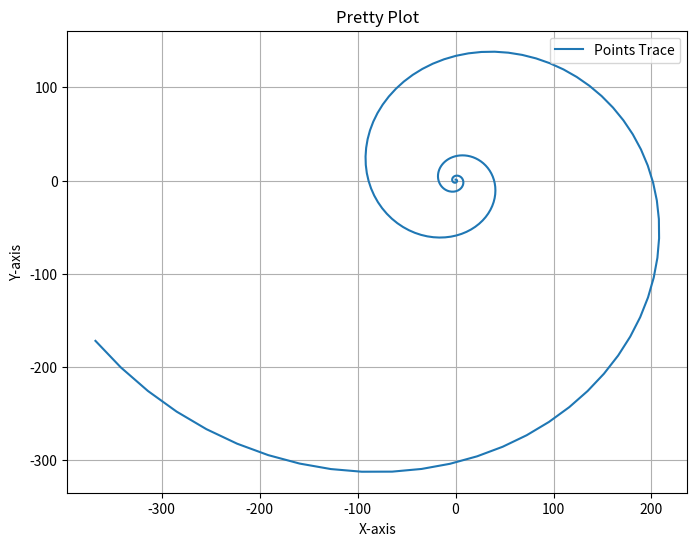

The script that saved this image:
# By submitting this assignment, I agree to the following:
# "Aggies do not lie, cheat, or steal, or tolerate those who do."
# "I have not given or received any unauthorized aid on this assignment."
#
# [redacted]
# [redacted]
# Assignment: Lab Topic 12
# Date: 11/20/2023
#

# comment
import numpy as np
import matplotlib.pyplot as plt

initial_point = np.array([0, 1])
matrix = np.array([[1.02, 0.095], [-0.095, 1.02]])

x_coords = []
y_coords = []

point = initial_point.copy()
for _ in range(250):
    x_coords.append(point[0])
    y_coords.append(point[1])
    point = np.dot(matrix, point)

plt.figure(figsize=(8, 6))
plt.plot(x_coords, y_coords, label='Points Trace')

plt.title('Pretty Plot')
plt.xlabel('X-axis')
plt.ylabel('Y-axis')
plt.legend()
plt.grid(True)
plt.show()
